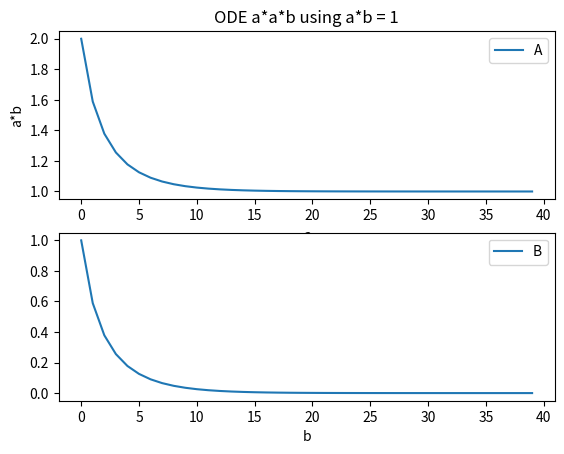

The script that saved this image:
import numpy as np
import matplotlib.pyplot as plt

# https://en.wikipedia.org/wiki/Euler_method
def Euler_step(f,t,y,h):
    y = y + h*f(t,y)
    t = t + h
    return t,y

# https://en.wikipedia.org/wiki/Runge%E2%80%93Kutta_methods
# Runge-Kutta RK4
def RK4_step(f,t,y,h):
    k1 = f(t,y)
    k2 = f(t + h/2, y + h*k1/2)
    k3 = f(t + h/2, y + h*k2/2)
    k4 = f(t + h, y + h*k3)
    y = y + 1/6.*h*(k1+2*k2+2*k3+k4)
    t = t + h
    return t,y

# implement a*b = 1. Think of multiset to multiset
# function. Think of a*b = 1 as {a:1,b:1} -> {a:0,b:0}.
# What about a*a*b? Then a*a*b = a*1 = a or
# {a:2,b:1} -> {a:1,b:0}.

def f(t,y):
    a,b = list(y)
    rab = .3
    da_dt = -rab*a*b
    db_dt = -rab*a*b
    dydt = [da_dt, db_dt]
    return np.array(dydt)

a0 = 2
b0 = 1
y = np.array([a0,b0])
tmin = 0
tmax = 40
dt = 1
t = tmin
T = []
A = []
B = []
while t < tmax:
    T.append(t)
    a,b = list(y)
    A.append(a)
    B.append(b)
    t,y = RK4_step(f,t,y,dt)

fig,axs = plt.subplots(2)
axs[0].plot(T,A,label='A')
axs[1].plot(T,B,label='B')
axs[0].legend()
axs[1].legend()
axs[0].set_title("ODE a*a*b using a*b = 1")
axs[0].set_xlabel("a")
axs[1].set_xlabel("b")
axs[0].set_ylabel("a*b")
plt.show()
